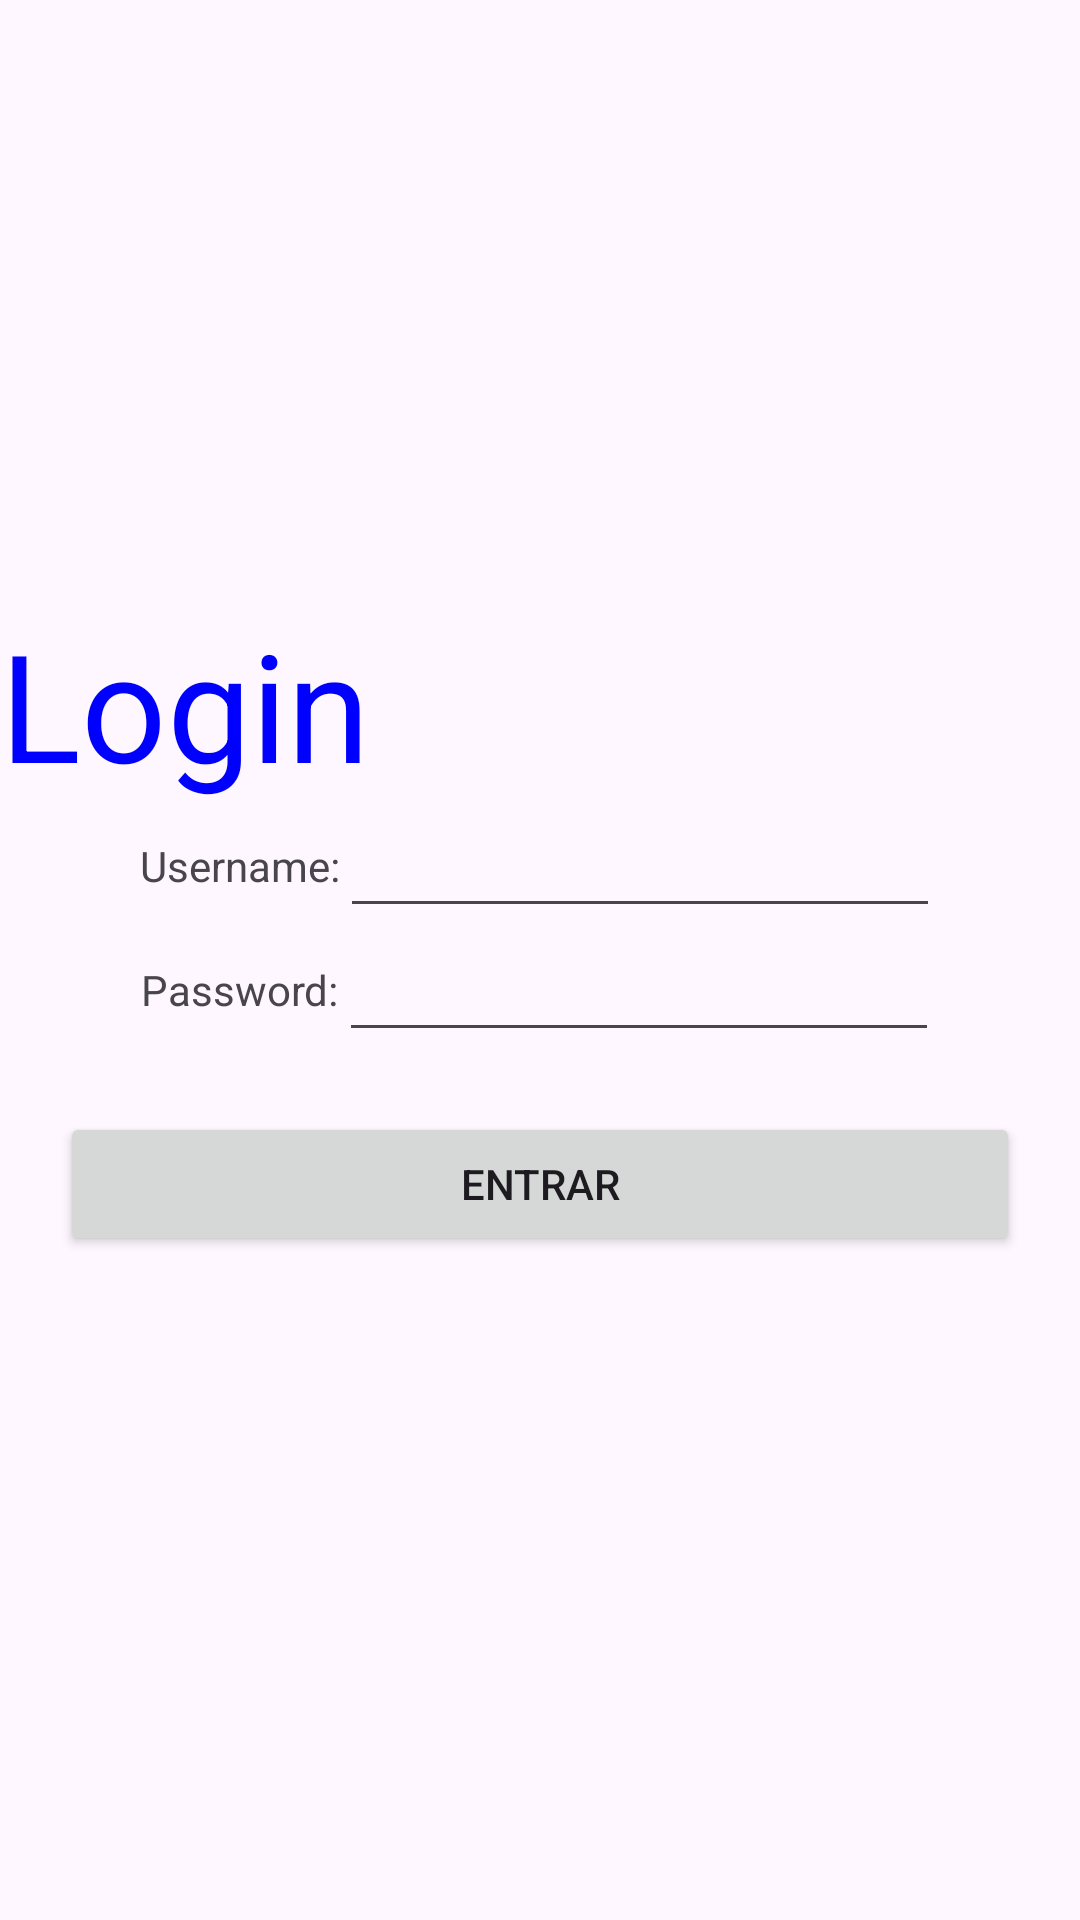

Layout XML and referenced resources for this Android screen:
<!-- AndroidManifest.xml: application theme Theme.Login1203manu -->
<!-- res/layout/activity_login.xml -->
<?xml version="1.0" encoding="utf-8"?>
<LinearLayout xmlns:android="http://schemas.android.com/apk/res/android"
    xmlns:app="http://schemas.android.com/apk/res-auto"
    xmlns:tools="http://schemas.android.com/tools"
    android:layout_width="match_parent"
    android:layout_height="match_parent"
    tools:context=".LoginActivity"
    android:orientation="vertical"
    android:gravity="center">

    <TextView
        android:layout_width="match_parent"
        android:layout_height="wrap_content"
        android:text="Login"
        android:textSize="50sp"
        android:textColor="#00f"/>

        <LinearLayout
            android:layout_width="match_parent"
            android:layout_height="wrap_content"
            android:orientation="horizontal"
            android:gravity="center">

        <TextView
            android:layout_width="wrap_content"
            android:layout_height="wrap_content"
            android:text="Username:"/>

            <EditText
                android:layout_width="wrap_content"
                android:layout_height="wrap_content"
                android:id="@+id/editUsername"
                android:minWidth="200dp"/>


        </LinearLayout>
    <LinearLayout
        android:layout_width="match_parent"
        android:layout_height="wrap_content"
        android:orientation="horizontal"
        android:gravity="center">

        <TextView
            android:layout_width="wrap_content"
            android:layout_height="wrap_content"
            android:text="Password:"/>

        <EditText
            android:layout_width="wrap_content"
            android:layout_height="wrap_content"
            android:id="@+id/editPassword"
            android:minWidth="200dp"
            android:inputType="textPassword"/>

    </LinearLayout>
    <Button
        android:layout_width="match_parent"
        android:layout_height="wrap_content"
        android:id="@+id/buttonEntrar"
        android:layout_margin="20dp"
        android:text="Entrar"/>
</LinearLayout>
<!-- resources referenced by this layout -->
<resources>
  <style name="Theme.Login1203manu" parent="Base.Theme.Login1203manu" />
  <style name="Base.Theme.Login1203manu" parent="Theme.Material3.DayNight.NoActionBar">
          
          
      </style>
</resources>
